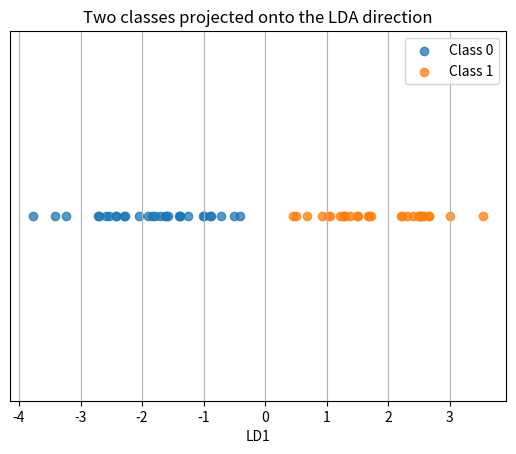

This figure's Python source:
import numpy as np

def lda_fit_transform(X, y, n_components=None, ridge=1e-6):
    X = np.asarray(X, dtype=float)
    y = np.asarray(y)
    classes = np.unique(y)
    if len(classes) < 2:
        raise ValueError("LDA requires at least two classes")

    overall_mean = X.mean(axis=0)
    n_features = X.shape[1]
    within_scatter = np.zeros((n_features, n_features))
    between_scatter = np.zeros((n_features, n_features))
    class_means = {}

    for label in classes:
        class_samples = X[y == label]
        class_mean = class_samples.mean(axis=0)
        class_means[label] = class_mean
        centered = class_samples - class_mean
        within_scatter += centered.T @ centered
        mean_delta = (class_mean - overall_mean).reshape(-1, 1)
        between_scatter += len(class_samples) * (mean_delta @ mean_delta.T)

    # Regularization stabilizes the solve when within-class scatter is singular.
    regularized_within = within_scatter + ridge * np.eye(n_features)
    matrix = np.linalg.solve(regularized_within, between_scatter)
    eigenvalues, eigenvectors = np.linalg.eig(matrix)
    eigenvalues = np.real(eigenvalues)
    eigenvectors = np.real(eigenvectors)
    order = np.argsort(eigenvalues)[::-1]

    max_components = min(n_features, len(classes) - 1)
    if n_components is None:
        n_components = max_components
    if not 1 <= n_components <= max_components:
        raise ValueError("n_components must be between 1 and C - 1")

    directions = eigenvectors[:, order[:n_components]]
    transformed = (X - overall_mean) @ directions
    return transformed, directions, class_means, overall_mean, within_scatter, between_scatter, eigenvalues[order]

# Reproducible synthetic example; no dataset was specified in the assignment.
rng = np.random.RandomState(7)
class_0 = rng.normal(loc=[0.0, 0.0], scale=[0.8, 0.8], size=(30, 2))
class_1 = rng.normal(loc=[2.5, 2.5], scale=[0.8, 0.8], size=(30, 2))
X = np.vstack((class_0, class_1))
y = np.array([0] * len(class_0) + [1] * len(class_1))

X_lda, W, class_means, overall_mean, S_W, S_B, eigenvalues = lda_fit_transform(X, y, n_components=1)
print("Class means:\n", class_means)
print("Overall mean:", overall_mean)
print("Within-class scatter S_W:\n", S_W)
print("Between-class scatter S_B:\n", S_B)
print("Sorted eigenvalues:", eigenvalues)
print("Selected discriminant vector:\n", W)
print("Reduced feature matrix shape:", X_lda.shape)
print("First five projected samples:\n", X_lda[:5])

try:
    import matplotlib.pyplot as plt
    plt.scatter(X_lda[y == 0, 0], np.zeros((y == 0).sum()), label="Class 0", alpha=0.75)
    plt.scatter(X_lda[y == 1, 0], np.zeros((y == 1).sum()), label="Class 1", alpha=0.75)
    plt.xlabel("LD1")
    plt.yticks([])
    plt.title("Two classes projected onto the LDA direction")
    plt.legend()
    plt.grid(True, axis="x")
    plt.show()
except ImportError:
    print("Install matplotlib to display the projected-sample plot.")
